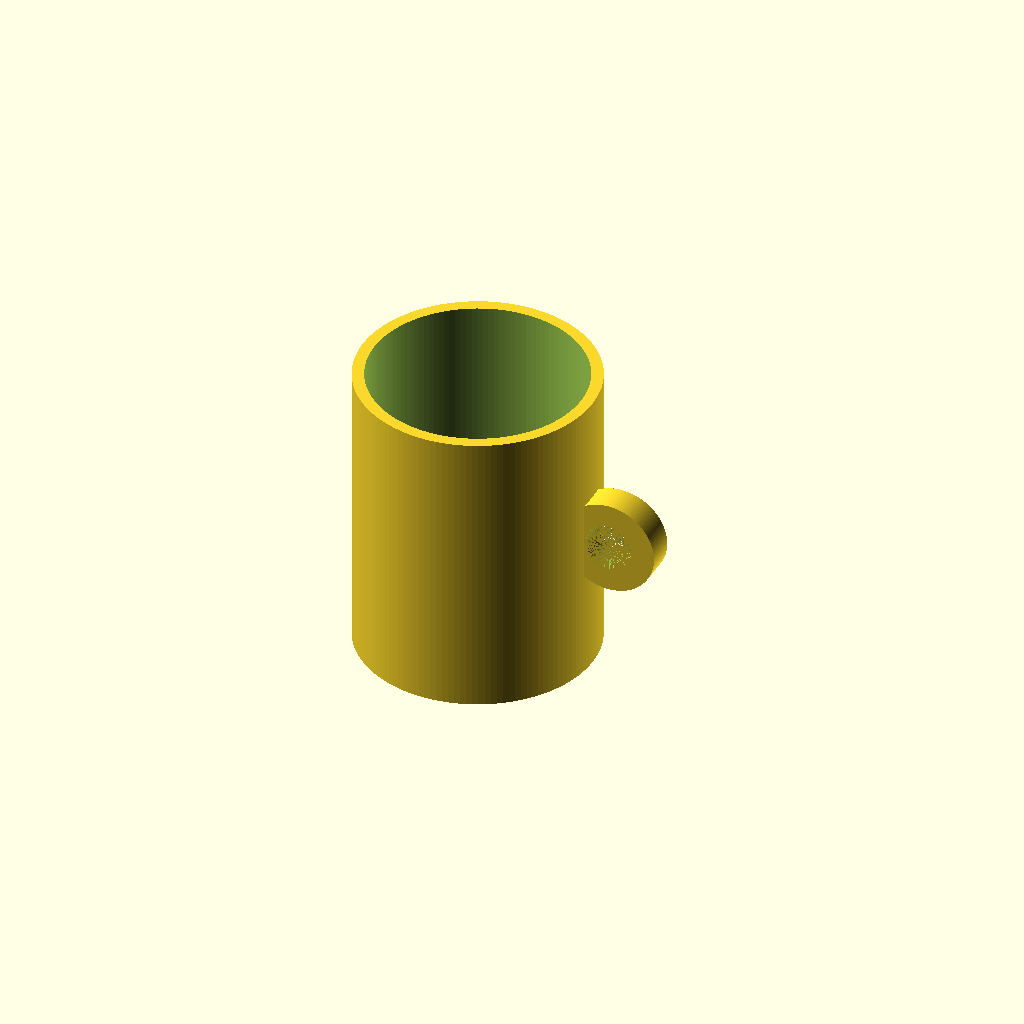
Cell 1 — every parameter at its default value.
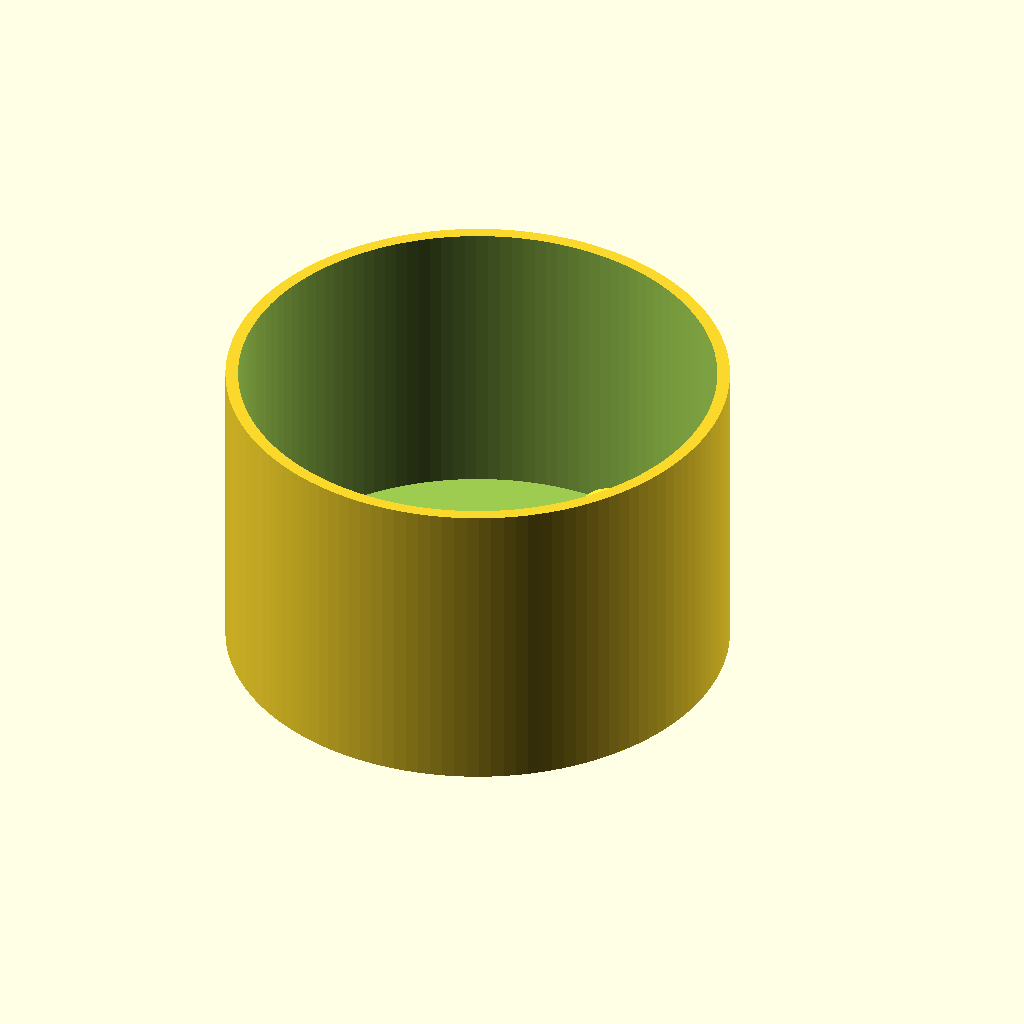
Cell 2: the same model with outer_d = 160.
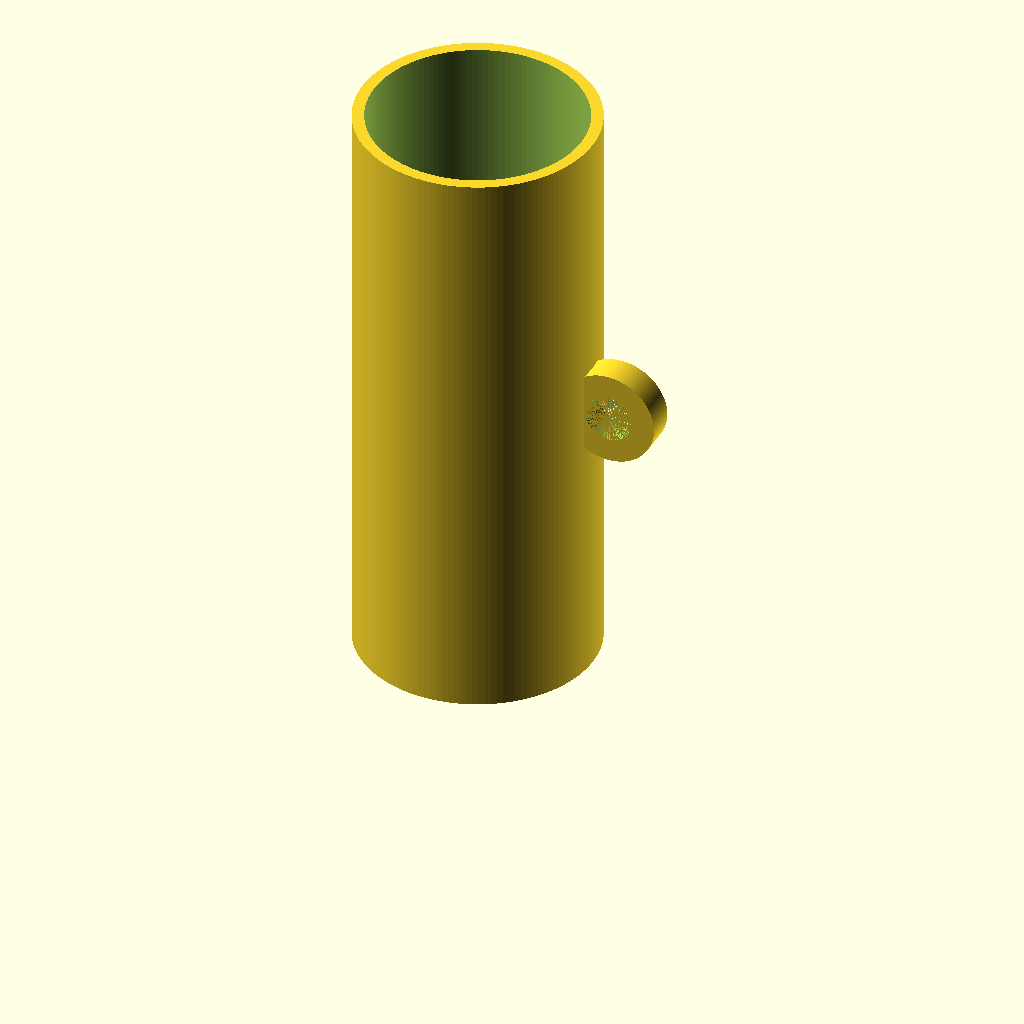
Cell 3: the same model with H = 200.
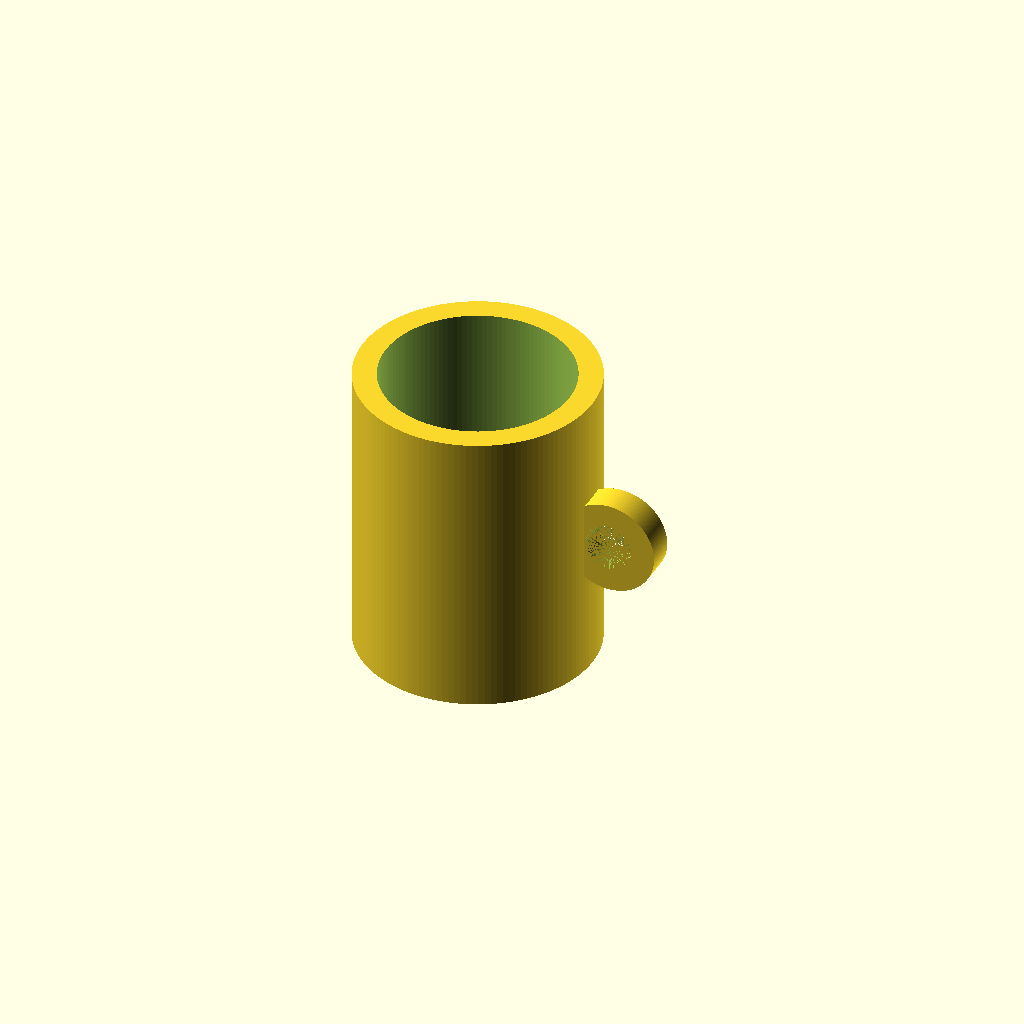
Cell 4: the same model with wall = 8.
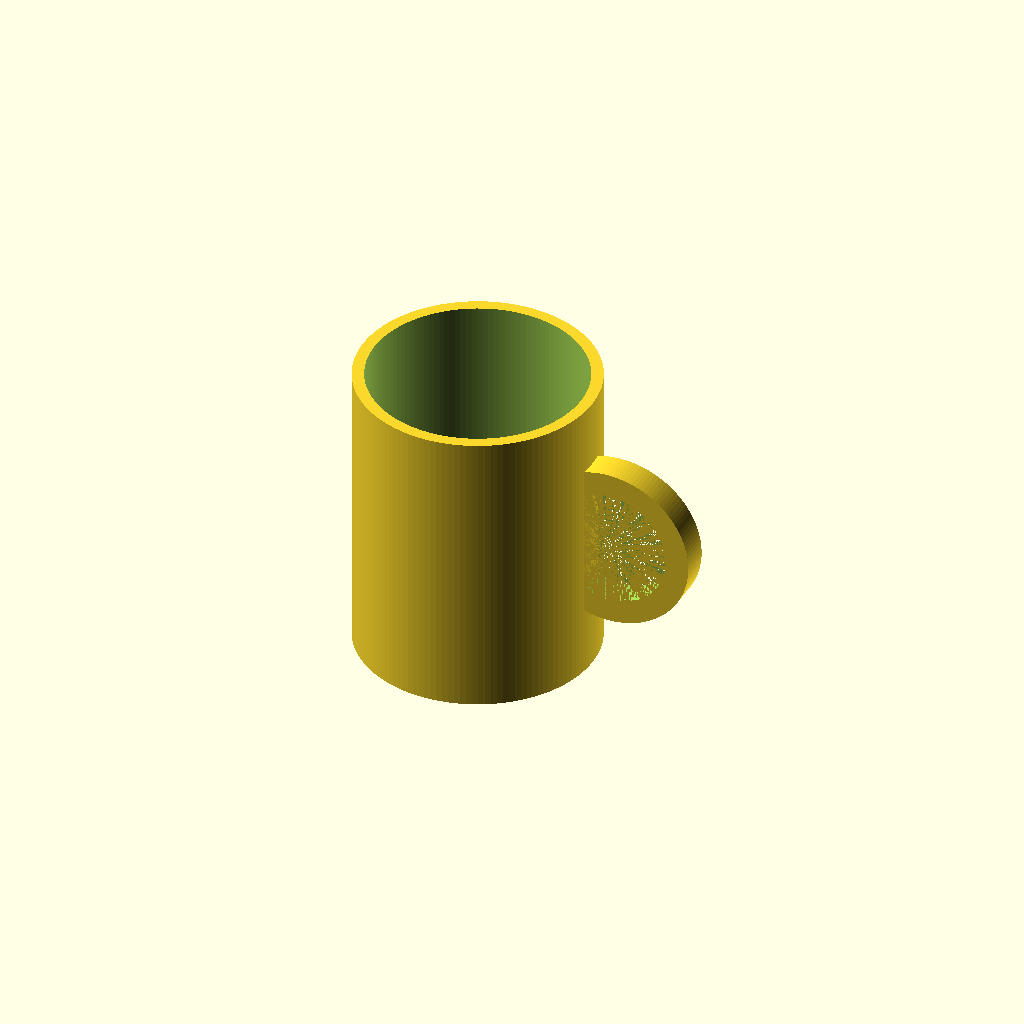
Cell 5: the same model with handle_r = 24.
One fixed orthographic camera (rotation 55°, 0°, 25°; colour scheme Cornfield) for every cell.
Source of the model, results/tier-1-mug/iter-png-2_qwen3.8-27b-cc64bb829636-2026-09-23T12-32-22-470Z/final.scad:
$fn = 128;

outer_d = 80;
H = 100;
wall = 4;
bottom_t = 6;
inner_d = outer_d - 2 * wall;

handle_r = 12;
handle_width = 8;
handle_depth = 10;
handle_cx = 48;

module cup() {
    difference() {
        cylinder(d = outer_d, h = H);
        translate([0, 0, bottom_t]) {
            cylinder(d = inner_d, h = H);
        }
    }
}

module handle() {
    translate([handle_cx, 0, H / 2]) {
        rotate([90, 0, 0]) {
            translate([0, 0, -handle_depth / 2]) {
                difference() {
                    cylinder(d = 2 * (handle_r + handle_width / 2), h = handle_depth);
                    cylinder(d = 2 * (handle_r - handle_width / 2), h = handle_depth);
                }
            }
        }
    }
}

union() {
    cup();
    handle();
}
Parameter table extracted from the source (name, type, default, range or options):
outer_d: number, default 80
H: number, default 100
wall: number, default 4
bottom_t: number, default 6
handle_r: number, default 12
handle_width: number, default 8
handle_depth: number, default 10
handle_cx: number, default 48
